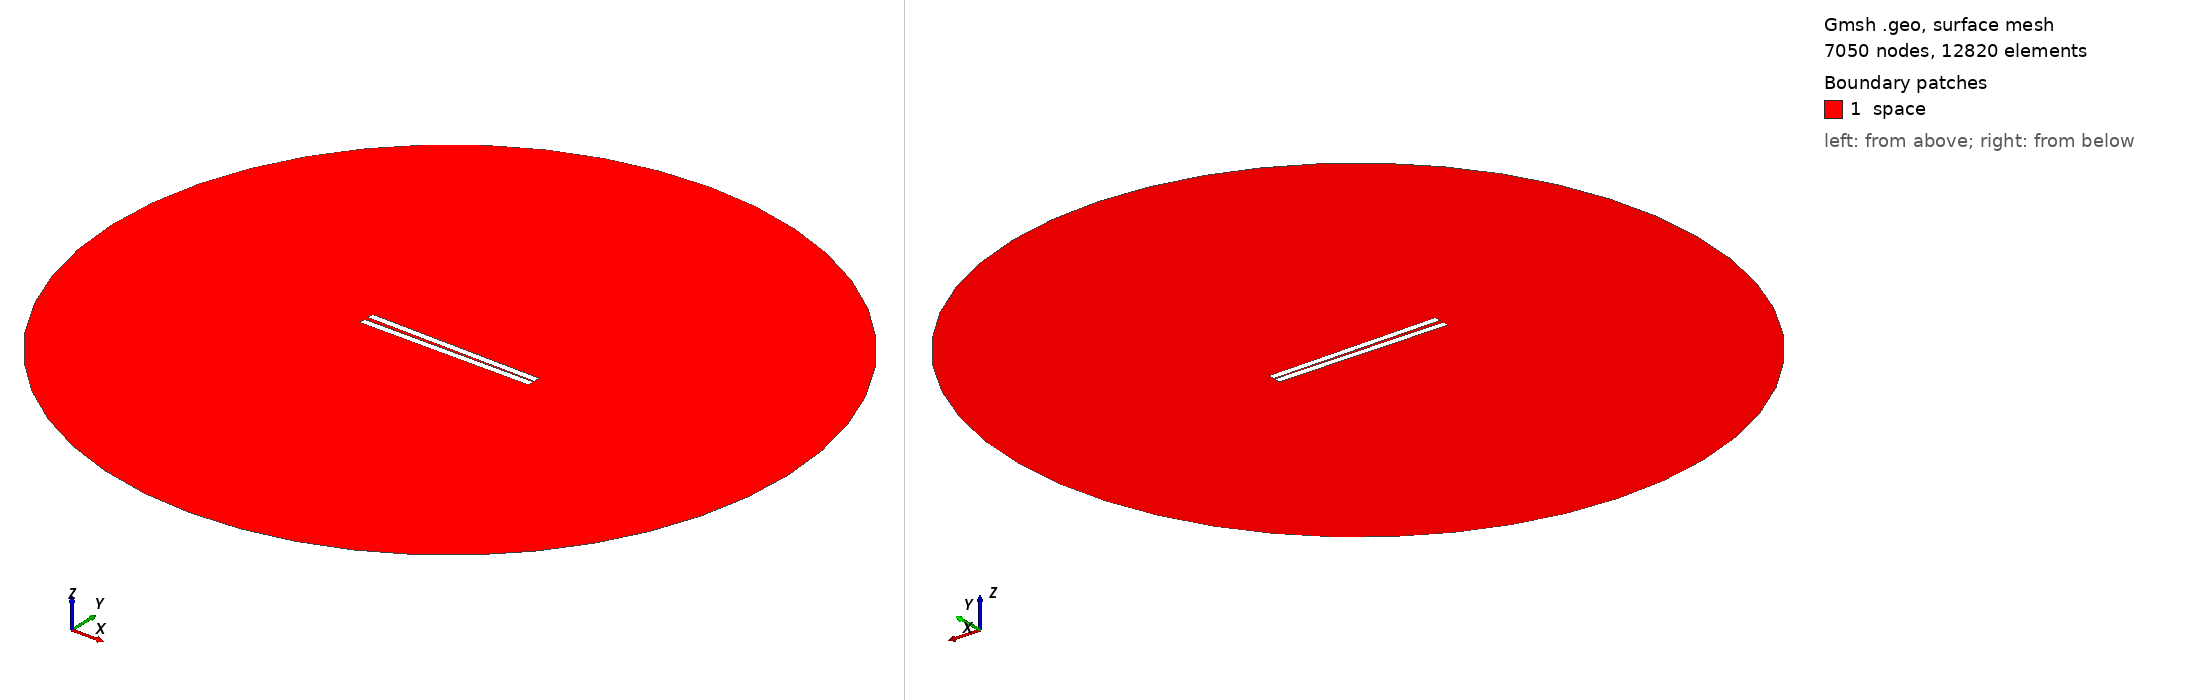

Gmsh geometry script, surface-meshed: 7050 nodes, 12820 surface elements. Boundary patches (legend numbers): 1 space. Left view from above one corner, right view from below the opposite corner. Legend entries are the model's physical surfaces. The drawing asked Gmsh for element sizes between 1% and 20% of the model's largest extent; the script's own settings can give other sizes.

=== 10.geo (drawn) ===
// Set the geometry kernel
SetFactory("OpenCASCADE");

//---------------------------------------
// Rectangles
//---------------------------------------

// Rectangle 1 (top)
Point(1) = {-49.9, 0.75, 0, 1.0};
Point(2) = {49.9, 0.75, 0, 1.0};
Point(3) = {49.9, 4.55, 0, 1.0};
Point(4) = {-49.9, 4.55, 0, 1.0};

Line(1) = {1, 2};
Line(2) = {2, 3};
Line(3) = {3, 4};
Line(4) = {4, 1};

Line Loop(1) = {1, 2, 3, 4};
Plane Surface(1) = {1};

Rotate { {0, 0, 1}, {0,  0.75,  0}, -0.017 } {
  Surface{1};
}

// Rectangle 2 (bottom)
Point(5) = {-49.9, -0.75, 0, 1.0};
Point(6) = {49.9, -0.75, 0, 1.0};
Point(7) = {49.9, -4.55, 0, 1.0};
Point(8) = {-49.9, -4.55, 0, 1.0};

Line(5) = {5, 6};
Line(6) = {6, 7};
Line(7) = {7, 8};
Line(8) = {8, 5};

Line Loop(2) = {5, 6, 7, 8};
Plane Surface(2) = {2}; 


//---------------------------------------
// Circle
//---------------------------------------

// Define points
Point(9) = {0, 0, 0};        // Center
Point(10) = {200, 0, 0};     // Start point
Point(11) = {0, 200, 0};     // 90 degrees
Point(12) = {-200, 0, 0};    // 180 degrees
Point(13) = {0, -200, 0};    // 270 degrees

// Define circle arcs (each needs start, center, end)
Circle(9) = {10, 9, 11};
Circle(10) = {11, 9, 12};
Circle(11) = {12, 9, 13};
Circle(12) = {13, 9, 10};

// Define curve loop and surface if needed
Curve Loop(3) = {9, 10, 11, 12};
Surface(3) = {3};

//---------------------------------------
// Define Physical Groups
//---------------------------------------                

//--- Physical Curves
// Physical groups for boundaries
Physical Line("force_segment", 10) = {1};
Physical Line("upper_plate", 11) = {2, 3, 4};
Physical Line("lower_plate", 12) = {5, 6, 7, 8};
Physical Line("boundary", 20) = {9, 10, 11, 12};

// Subtract Rectangles from Circle
BooleanDifference{ Surface{3}; Delete; }{ Surface{1}; Surface{2}; Delete; }
//--- Physical Surfaces
Physical Surface("space", 30) = {3};


//---------------------------------------
// Fine mesh near the plates
//--------------------------------------- 

// Define a distance field for mesh refinement
Field[1] = Distance;
Field[1].CurvesList = {1, 2, 3, 4, 5, 6, 7, 8};  // Rectangle curves
Field[1].NumPointsPerCurve = 200;

c = 0.3;
// Define threshold field to control mesh size based on distance to attractor
Field[2] = Threshold;
Field[2].IField = 1;
Field[2].LcMin = c; // Minimum element size near the attractor
Field[2].LcMax = 100*c;  // Maximum element size away from the attractor
Field[2].DistMin = 0.01;
Field[2].DistMax = 40;

Background Field = 2;

//---------------------------------------
// 6. Generate the Mesh
//---------------------------------------
Mesh 2;  // 2D mesh generation
